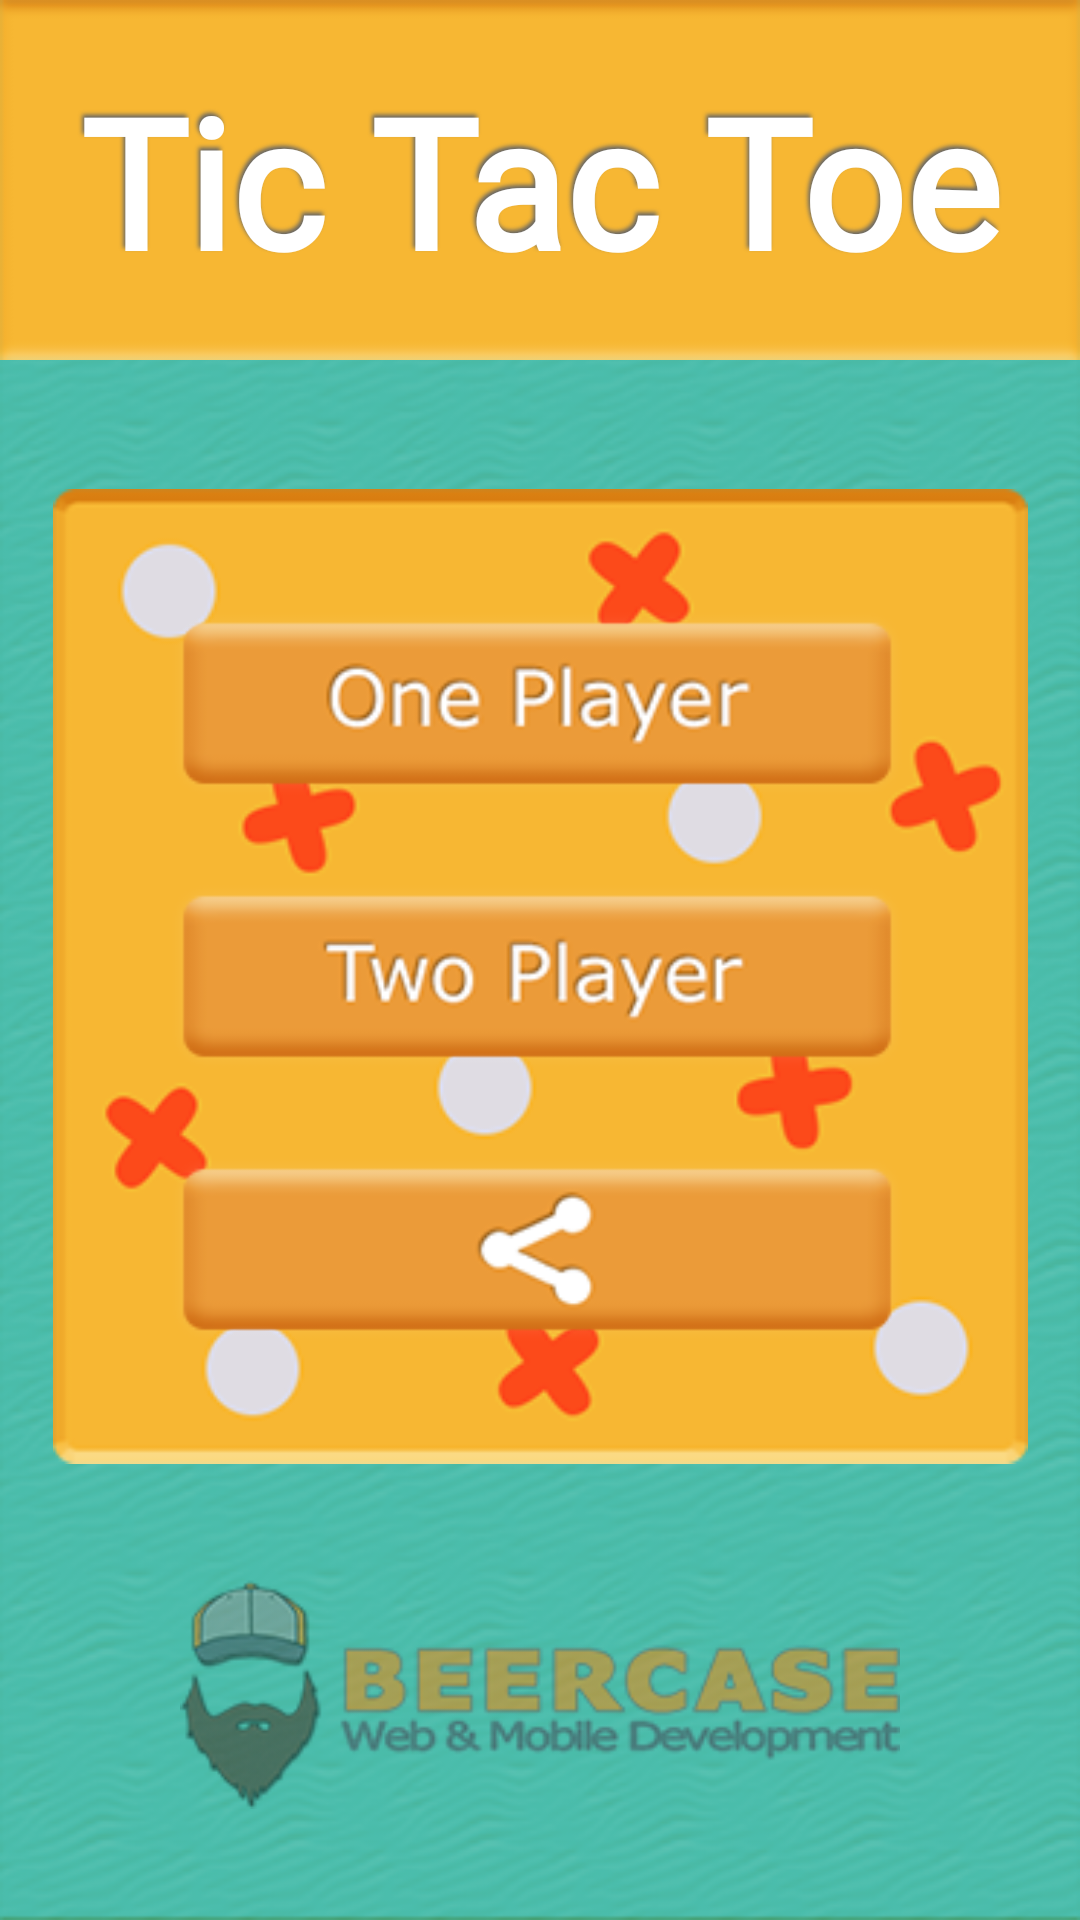

Here is an Android app screen rendered from its layout file. Give the layout XML and the strings, colors and styles it references.
<!-- AndroidManifest.xml: application theme AppTheme.Launcher -->
<!-- res/layout/activity_main.xml -->
<?xml version="1.0" encoding="utf-8"?>
<android.support.constraint.ConstraintLayout xmlns:android="http://schemas.android.com/apk/res/android"
    xmlns:app="http://schemas.android.com/apk/res-auto"
    xmlns:tools="http://schemas.android.com/tools"
    android:layout_width="match_parent"
    android:layout_height="match_parent"
    android:layout_gravity="center"
    android:background="@drawable/background">

    <ImageView
        android:id="@+id/imageView6"
        android:layout_width="325dp"
        android:layout_height="325dp"
        android:layout_marginBottom="8dp"
        android:layout_marginEnd="8dp"
        android:layout_marginStart="8dp"
        android:layout_marginTop="8dp"
        android:src="@drawable/buttonback"
        app:layout_constraintBottom_toBottomOf="parent"
        app:layout_constraintEnd_toEndOf="parent"
        app:layout_constraintStart_toStartOf="parent"
        app:layout_constraintTop_toBottomOf="@+id/textView6"
        app:layout_constraintVertical_bias="0.196" />

    <ImageView
        android:id="@+id/onePlayerButtonImageView"
        android:layout_width="0dp"
        android:layout_height="63dp"
        android:layout_marginEnd="50dp"
        android:layout_marginStart="50dp"
        android:layout_marginTop="40dp"
        android:src="@drawable/one_player_button"
        app:layout_constraintEnd_toEndOf="parent"
        app:layout_constraintStart_toStartOf="parent"
        app:layout_constraintTop_toTopOf="@+id/imageView6" />

    <ImageView
        android:id="@+id/twoPlayerButtonImageView"
        android:layout_width="0dp"
        android:layout_height="63dp"
        android:layout_marginBottom="8dp"
        android:layout_marginEnd="50dp"
        android:layout_marginStart="50dp"
        android:layout_marginTop="8dp"
        android:src="@drawable/two_player_button"
        app:layout_constraintBottom_toTopOf="@+id/shareButtonImageView"
        app:layout_constraintEnd_toEndOf="parent"
        app:layout_constraintStart_toStartOf="parent"
        app:layout_constraintTop_toBottomOf="@+id/onePlayerButtonImageView" />

    <ImageView
        android:id="@+id/shareButtonImageView"
        android:layout_width="0dp"
        android:layout_height="63dp"
        android:layout_marginBottom="40dp"
        android:layout_marginEnd="50dp"
        android:layout_marginStart="50dp"
        android:src="@drawable/share_button"
        app:layout_constraintBottom_toBottomOf="@+id/imageView6"
        app:layout_constraintEnd_toEndOf="parent"
        app:layout_constraintStart_toStartOf="parent" />

    <ImageView
        android:layout_width="0dp"
        android:layout_height="0dp"
        android:layout_marginBottom="8dp"
        android:layout_marginEnd="60dp"
        android:layout_marginStart="60dp"
        android:layout_marginTop="8dp"
        android:src="@drawable/watermark"
        app:layout_constraintBottom_toBottomOf="parent"
        app:layout_constraintEnd_toEndOf="parent"
        app:layout_constraintStart_toStartOf="parent"
        app:layout_constraintTop_toBottomOf="@+id/imageView6" />

    <TextView
        android:id="@+id/textView6"
        android:layout_width="0dp"
        android:layout_height="120dp"
        android:background="@drawable/banner"
        android:fontFamily="@font/carter_one"
        android:gravity="center"
        android:lineSpacingExtra="-2sp"
        android:shadowColor="#666"
        android:shadowDx="-2"
        android:shadowDy="-3"
        android:shadowRadius="3"
        android:text="@string/app_name"
        android:textColor="#ffffff"
        android:textSize="60sp"
        android:textStyle="bold"
        app:layout_constraintEnd_toEndOf="parent"
        app:layout_constraintStart_toStartOf="parent"
        app:layout_constraintTop_toTopOf="parent" />
</android.support.constraint.ConstraintLayout>
<!-- resources referenced by this layout -->
<resources>
  <!-- drawable background: png bitmap (drawable-hdpi, 32062 bytes) -->
  <!-- drawable banner: png bitmap (drawable-hdpi, 367 bytes) -->
  <!-- drawable buttonback: png bitmap (drawable-hdpi, 8370 bytes) -->
  <!-- drawable one_player_button (drawable) -->
  <?xml version="1.0" encoding="utf-8"?>
  <selector xmlns:android="http://schemas.android.com/apk/res/android">
      <item android:drawable="@drawable/oneplayerbuttonpush"
          android:state_pressed="true" />
  
      <item android:drawable="@drawable/oneplayerbutton" />
  </selector>
  <!-- drawable share_button (drawable) -->
  <?xml version="1.0" encoding="utf-8"?>
  <selector xmlns:android="http://schemas.android.com/apk/res/android">
      <item android:drawable="@drawable/sharebuttonpush"
          android:state_pressed="true" />
  
      <item android:drawable="@drawable/sharebutton" />
  </selector>
  <!-- drawable two_player_button (drawable) -->
  <?xml version="1.0" encoding="utf-8"?>
  <selector xmlns:android="http://schemas.android.com/apk/res/android">
      <item android:drawable="@drawable/twoplayerbuttonpush"
          android:state_pressed="true" />
  
      <item android:drawable="@drawable/twoplayerbutton" />
  </selector>
  <!-- drawable watermark: png bitmap (drawable-hdpi, 8181 bytes) -->
  <string name="app_name">Tic Tac Toe</string>
  <style name="AppTheme.Launcher">
          <item name="android:windowBackground">@drawable/splash</item>
      </style>
  <!-- drawable oneplayerbuttonpush: png bitmap (drawable-hdpi, 3665 bytes) -->
  <!-- drawable oneplayerbutton: png bitmap (drawable-hdpi, 3556 bytes) -->
  <!-- drawable sharebuttonpush: png bitmap (drawable-hdpi, 1795 bytes) -->
  <!-- drawable sharebutton: png bitmap (drawable-hdpi, 1746 bytes) -->
  <!-- drawable twoplayerbuttonpush: png bitmap (drawable-hdpi, 3496 bytes) -->
  <!-- drawable twoplayerbutton: png bitmap (drawable-hdpi, 3421 bytes) -->
  <!-- drawable splash: png bitmap (drawable-hdpi, 30069 bytes) -->
</resources>
